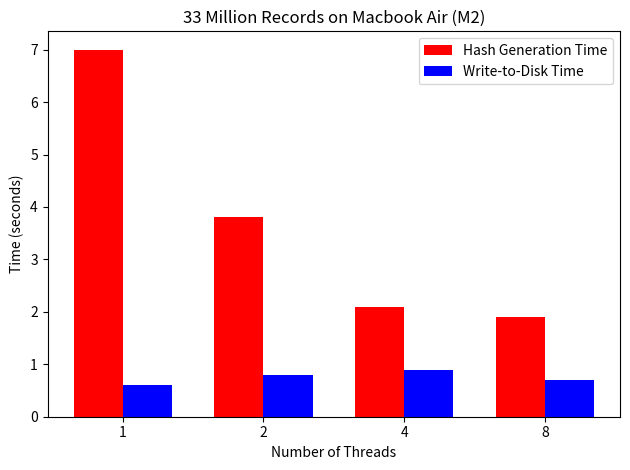

This chart was generated by the following Python code:
import matplotlib.pyplot as plt
import numpy as np

def plot_performance(threads, gen_times, write_times):
    # Set the width of the bars
    bar_width = 0.35

    # Set the positions of the bars
    index = np.arange(len(threads))

    fig, ax = plt.subplots()
    gen_bars = ax.bar(index, gen_times, bar_width, label='Hash Generation Time', color='red')
    write_bars = ax.bar(index + bar_width, write_times, bar_width, label='Write-to-Disk Time', color='blue')

    # Add some text for labels, title and custom x-axis tick labels, etc.
    ax.set_xlabel('Number of Threads')
    ax.set_ylabel('Time (seconds)')
    ax.set_title('33 Million Records on Macbook Air (M2)')
    ax.set_xticks(index + bar_width / 2)
    ax.set_xticklabels(threads)
    ax.legend()

    fig.tight_layout()
    plt.show()

# Sample data - replace these with your actual data
threads = ['1', '2', '4', '8']
gen_times = [7.0, 3.8, 2.1, 1.9]  # Example generation times
write_times = [0.6, 0.8, 0.9, 0.7]  # Example write-to-disk times

plot_performance(threads, gen_times, write_times)